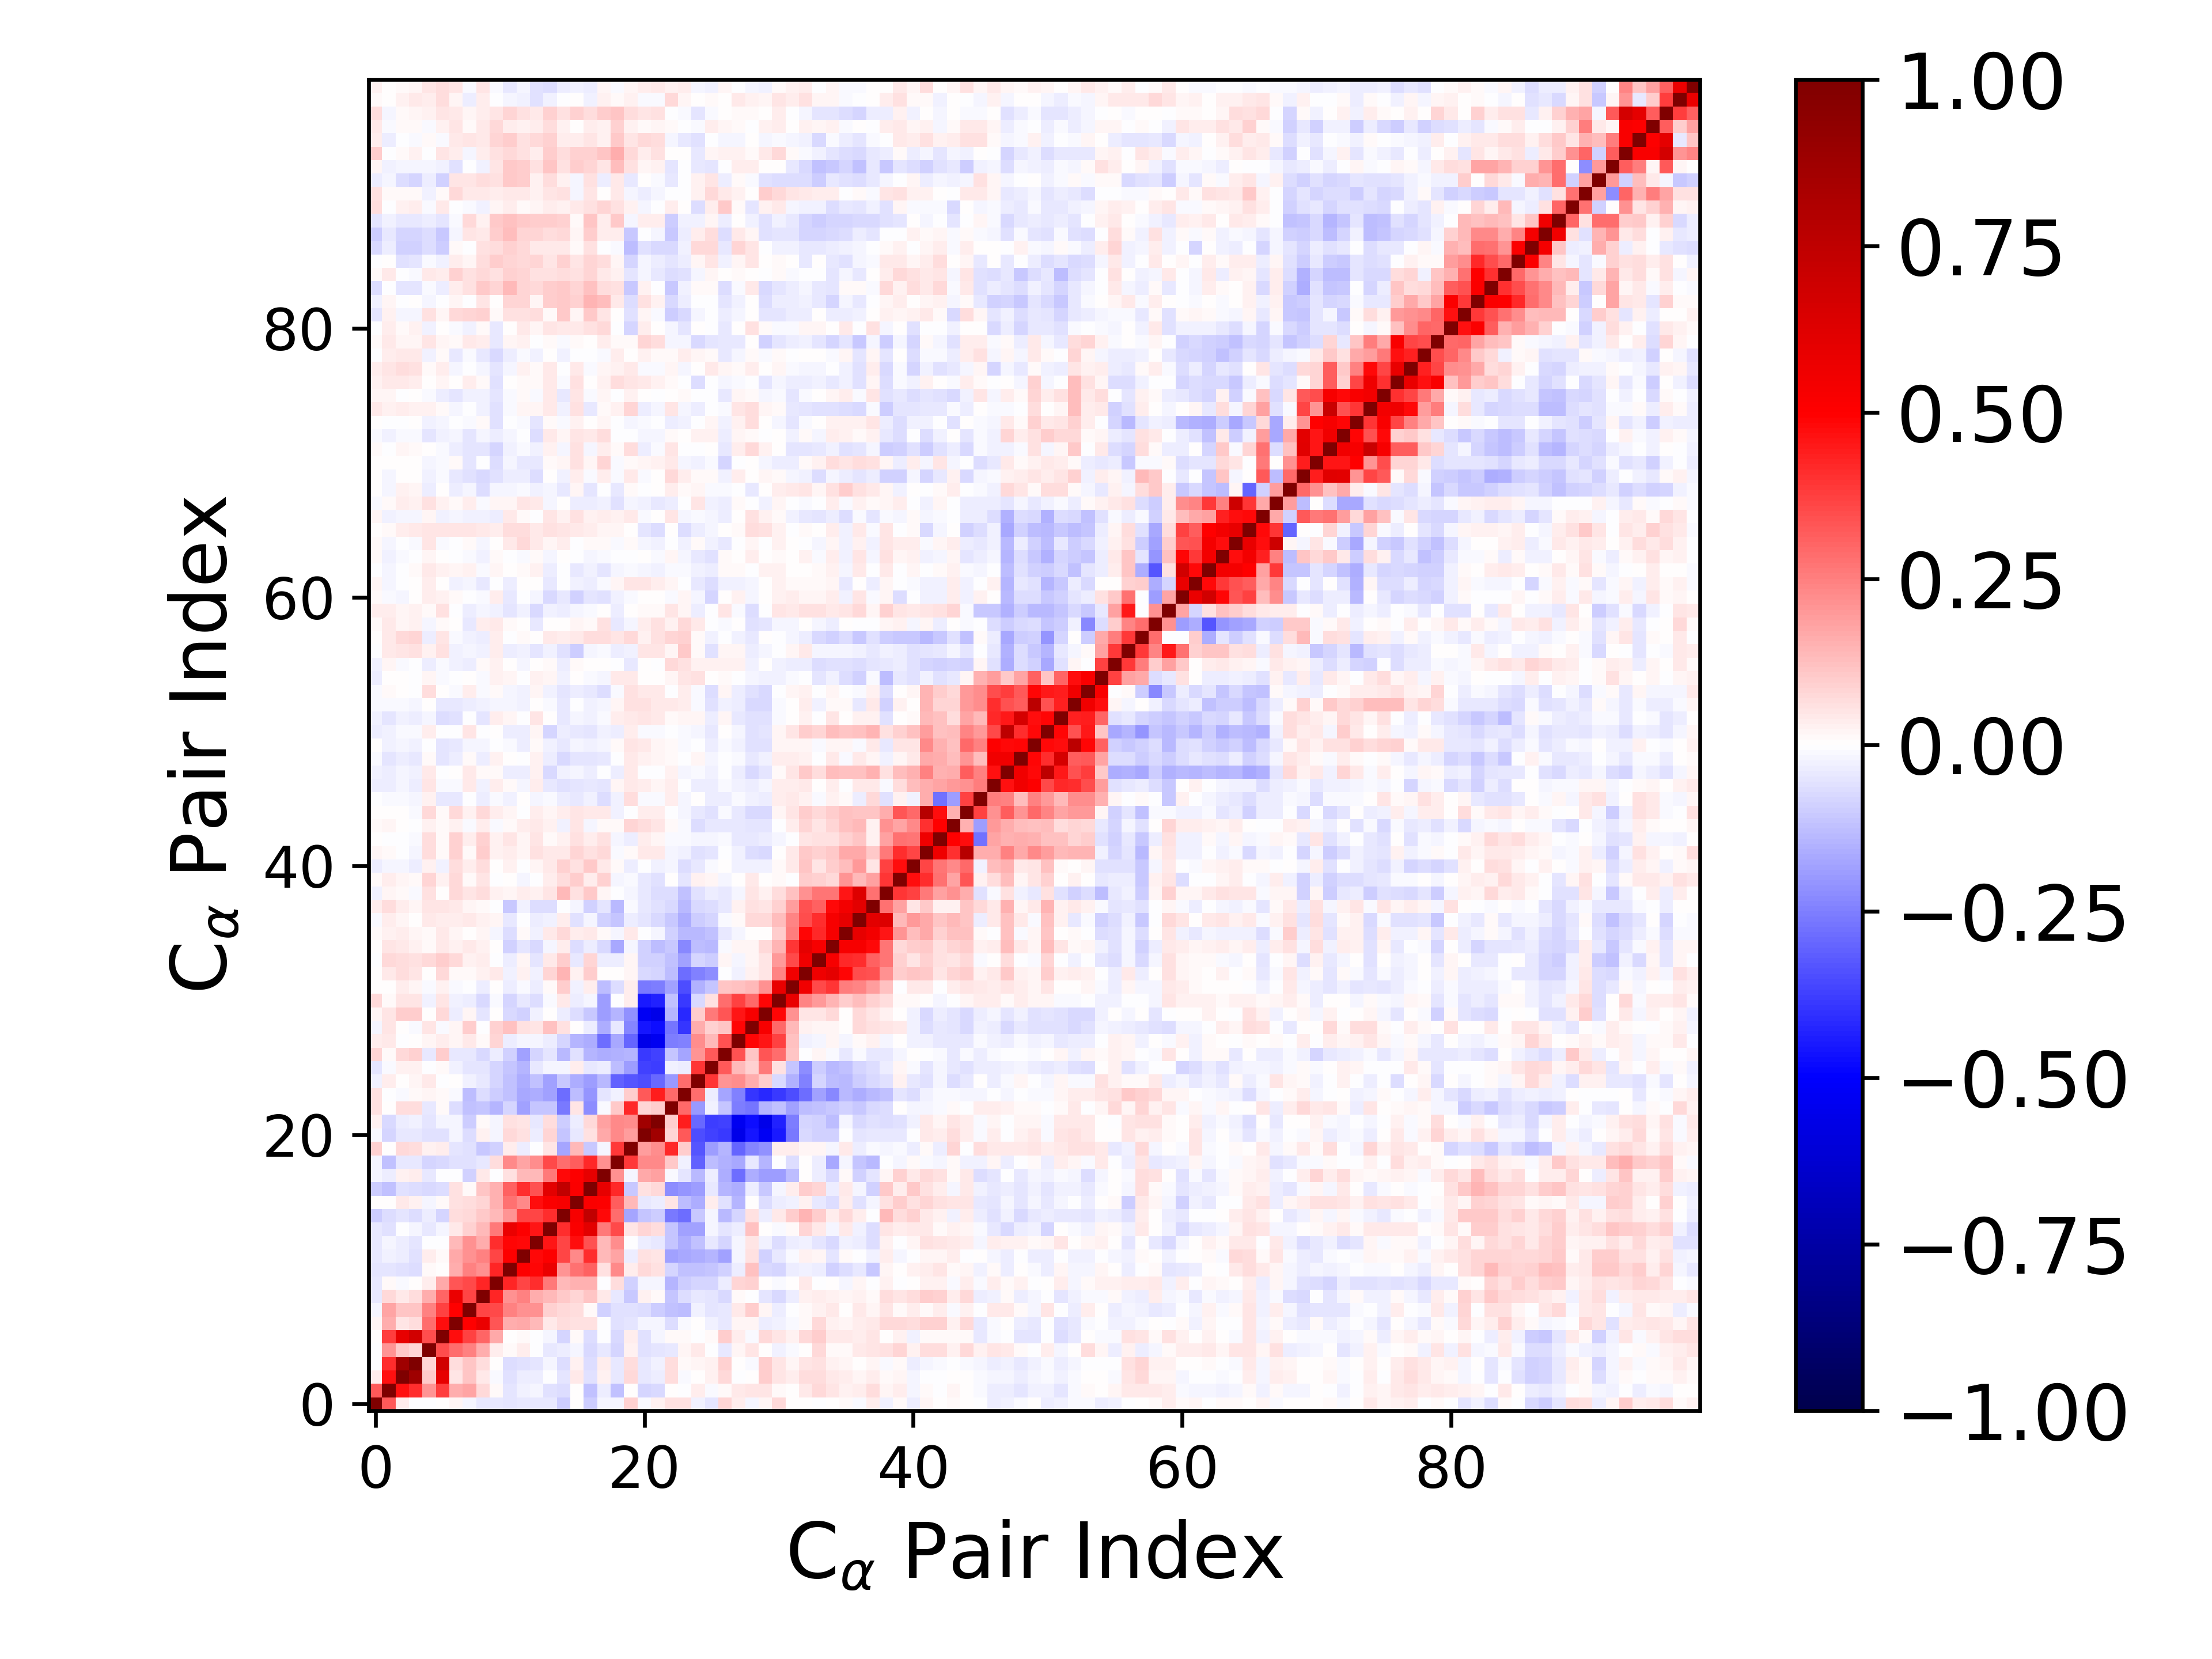

The table this chart was drawn from, first rows:
1.000000000000000000e+00, 3.269676035146887316e-01, 3.491854150443086946e-02, -6.866400583921228144e-03, -6.080552574973543088e-04, 6.787832541592454631e-03, 1.577203095199671001e-02, -2.307044281085291609e-02, -4.324301484327022771e-02, -4.264072499924875109e-02, -5.450158273120249419e-02, -3.994643068895357280e-02, -4.475140561308264125e-02, -4.174116662871139166e-02, -1.013307311370407610e-01, 3.320443705833659928e-03, -9.389543107110642772e-02, -1.653013062020968274e-02, -1.794913201432177599e-02, 8.765397440791991568e-02, -1.150597679822549027e-02, 2.613570810926647836e-02, 6.163750330365418834e-02, 5.630468127642010434e-02
3.269676035146887316e-01, 1.000000000000000000e+00, 4.629165428342582045e-01, 4.089500826066410633e-01, 2.040966231389620689e-01, 3.778247588747346564e-01, 1.638185934334295824e-01, 1.727926203187915566e-01, 7.522524794118183589e-02, 1.215508607773908324e-02, -5.220171523184125029e-02, -2.727000952756831673e-02, -1.628868128797594100e-02, -6.109305052812644826e-02, -6.495560651595409796e-02, 1.503986622482442019e-03, -1.234960916408556902e-01, -3.695776494476880891e-02, -1.226933388334101038e-01, 6.488078057374628907e-03, -8.221474905356333795e-02, -7.189886247717519607e-02, 4.084870791084702839e-04, -7.163627223237933883e-03
3.491854150443086946e-02, 4.629165428342582045e-01, 1.000000000000000000e+00, 8.723678224176375506e-01, 1.017919289676106620e-01, 5.880158244880705487e-01, 4.795265273413362728e-02, 1.116586882070152997e-01, 4.607518147806068110e-02, -1.195806665744733599e-02, -5.564695798994700321e-02, -3.305713610194094959e-02, -3.193220875145634519e-02, -1.361208968599863546e-03, -5.033749751438036657e-02, 4.256072554378589889e-02, -5.809974323369877097e-02, 2.850398315876300284e-02, -4.099229354127387898e-02, 7.775248245055742247e-02, -4.589615650420039716e-02, -3.638252476543669262e-02, 6.825778519836184222e-02, -1.421194664999780519e-02
-6.866400583921228144e-03, 4.089500826066410633e-01, 8.723678224176375506e-01, 1.000000000000000000e+00, 8.256713004196676586e-02, 6.722792688613574708e-01, 6.615705546141305293e-02, 1.148528947577710513e-01, 6.986811721372059025e-02, 1.156971705563956563e-03, -6.263905323313358198e-02, -5.677965420416086068e-02, -5.209041239400494933e-02, -1.931741470402128028e-02, -6.616016843343720810e-02, 3.091075562050584966e-02, -6.997976622626660148e-02, 3.428854295272907443e-02, -4.091650965307139926e-02, 6.753462820857669691e-02, -4.494570886968126538e-02, -2.577464344593097603e-02, 6.414368682531224053e-02, 1.273142179143887595e-02
-6.080552574973543088e-04, 2.040966231389620689e-01, 1.017919289676106620e-01, 8.256713004196676586e-02, 1.000000000000000000e+00, 3.494621902986542739e-01, 2.869069711339182760e-01, 2.493054266548130338e-01, 1.622265463563996035e-01, 3.801247199484705103e-02, 9.264595580224261467e-03, 3.896817405571346288e-02, -3.509261415770500124e-03, -3.929619410747313413e-02, -3.411734342929394204e-02, -2.095513010991647412e-02, -7.213427171908155799e-02, -4.657608529323306601e-02, -8.181298625900636223e-02, 3.021099573228076124e-02, -6.104002608265328422e-02, -4.817050337732856069e-02, -4.421199876309900301e-02, 2.243634119745151895e-02
6.787832541592454631e-03, 3.778247588747346564e-01, 5.880158244880705487e-01, 6.722792688613574708e-01, 3.494621902986542739e-01, 1.000000000000000000e+00, 4.733480400331567250e-01, 3.682158358899809136e-01, 2.981502283202371872e-01, 1.692504601137866105e-01, 2.668156086091657327e-03, 9.908928619561897452e-03, -6.960538011626272482e-03, -1.938771263509842316e-02, -8.023414212175314364e-02, 1.538342869912294464e-02, -6.859186307097206448e-02, -3.370354492726559958e-03, -7.622148242729616385e-02, 3.703402802722320641e-02, -5.815756030308896762e-02, -2.051709751948264590e-02, 1.474201323766059432e-02, 1.315333475958968545e-02
1.577203095199671001e-02, 1.638185934334295824e-01, 4.795265273413362728e-02, 6.615705546141305293e-02, 2.869069711339182760e-01, 4.733480400331567250e-01, 1.000000000000000000e+00, 4.955425527642460248e-01, 5.708999008605638581e-01, 3.347095232430169487e-01, 1.623911945109017541e-01, 1.641971973008699570e-01, 1.343384702490100779e-01, 4.658456603182035277e-02, 6.459927576926689785e-02, 5.965136960471093680e-02, 5.588037099839544136e-02, -1.710519700799326311e-03, -5.472837303490193928e-02, -5.127287960303197195e-02, -2.201110174117995588e-02, -1.801015652295501548e-02, -6.597987143003644639e-02, -1.530412258072586136e-02
-2.307044281085291609e-02, 1.727926203187915566e-01, 1.116586882070152997e-01, 1.148528947577710513e-01, 2.493054266548130338e-01, 3.682158358899809136e-01, 4.955425527642460248e-01, 1.000000000000000000e+00, 3.665625195418013016e-01, 3.554355148732897818e-01, 2.452970669403669313e-01, 2.144539989393705604e-01, 2.186536383751164492e-01, 8.772821256593095474e-02, 7.652326197628514515e-02, 6.965950828794435779e-02, 1.107234016185014089e-02, -8.970875158791448423e-02, -5.598652632160489029e-02, -6.040709164607302450e-02, -6.866974607821219045e-02, -9.378792622306567073e-02, -1.181372507687113438e-01, -1.291770577774988271e-01
-4.324301484327022771e-02, 7.522524794118183589e-02, 4.607518147806068110e-02, 6.986811721372059025e-02, 1.622265463563996035e-01, 2.981502283202371872e-01, 5.708999008605638581e-01, 3.665625195418013016e-01, 1.000000000000000000e+00, 4.289112273916264595e-01, 2.181592288996169748e-01, 2.458150765935666060e-01, 1.606782340195651304e-01, 1.333577232629564735e-01, 1.064892589632287223e-01, 7.883082827561919970e-02, 1.134615837102781466e-01, 3.932764159867625092e-02, -4.014683632156061666e-02, -1.083882586011615107e-01, 2.802793689565532056e-02, 1.489560560000962458e-02, -1.146221134738206054e-01, -6.432086960710883816e-02
-4.264072499924875109e-02, 1.215508607773908324e-02, -1.195806665744733599e-02, 1.156971705563956563e-03, 3.801247199484705103e-02, 1.692504601137866105e-01, 3.347095232430169487e-01, 3.554355148732897818e-01, 4.289112273916264595e-01, 1.000000000000000000e+00, 4.263917811638069377e-01, 3.637357293496455424e-01, 4.118897622280413562e-01, 2.644882842477775386e-01, 1.379583529140792353e-01, 1.546262755975037484e-01, 1.500030616391659632e-01, -8.282155865967620340e-04, 6.529696123665455765e-02, -9.201252461271662575e-02, -2.115153831571234960e-02, -1.759521153473317043e-02, -1.449957696914007110e-01, -9.456253052551023830e-02
-5.450158273120249419e-02, -5.220171523184125029e-02, -5.564695798994700321e-02, -6.263905323313358198e-02, 9.264595580224261467e-03, 2.668156086091657327e-03, 1.623911945109017541e-01, 2.452970669403669313e-01, 2.181592288996169748e-01, 4.263917811638069377e-01, 1.000000000000000000e+00, 5.022175819033087851e-01, 4.904415756907088975e-01, 5.771417274678900533e-01, 2.049670811763744938e-01, 2.734635752960538624e-01, 3.079829346565051695e-01, 5.710326695421005100e-02, 2.337645813635452485e-01, 3.594775620823641854e-02, 7.405959086270647029e-02, 5.616378461614483092e-02, -8.389950342202283362e-02, -1.247150402065322766e-01
-3.994643068895357280e-02, -2.727000952756831673e-02, -3.305713610194094959e-02, -5.677965420416086068e-02, 3.896817405571346288e-02, 9.908928619561897452e-03, 1.641971973008699570e-01, 2.144539989393705604e-01, 2.458150765935666060e-01, 3.637357293496455424e-01, 5.022175819033087851e-01, 1.000000000000000000e+00, 4.812197101849846059e-01, 5.012560267813331860e-01, 3.619712080623810335e-01, 2.292397771203841528e-01, 4.067147292146516824e-01, 1.346465184590369402e-01, 1.793720311913618581e-01, -3.480449242671943694e-02, 5.882941130463065216e-02, 5.428015454044177179e-02, -1.821574073662077797e-01, -1.677723946375083430e-01
-4.475140561308264125e-02, -1.628868128797594100e-02, -3.193220875145634519e-02, -5.209041239400494933e-02, -3.509261415770500124e-03, -6.960538011626272482e-03, 1.343384702490100779e-01, 2.186536383751164492e-01, 1.606782340195651304e-01, 4.118897622280413562e-01, 4.904415756907088975e-01, 4.812197101849846059e-01, 1.000000000000000000e+00, 4.576526169465237603e-01, 3.649480745473697718e-01, 4.742744802945362825e-01, 3.435531629311677770e-01, 1.375238014449441382e-01, 2.205418627913909302e-01, -4.278010435970696669e-03, -3.577533078003358041e-02, -4.122108903701571236e-02, -1.163728515467612606e-01, -1.612697540318876188e-01
-4.174116662871139166e-02, -6.109305052812644826e-02, -1.361208968599863546e-03, -1.931741470402128028e-02, -3.929619410747313413e-02, -1.938771263509842316e-02, 4.658456603182035277e-02, 8.772821256593095474e-02, 1.333577232629564735e-01, 2.644882842477775386e-01, 5.771417274678900533e-01, 5.012560267813331860e-01, 4.576526169465237603e-01, 1.000000000000000000e+00, 4.119296105484316906e-01, 5.130648644191991847e-01, 6.045127550921635118e-01, 2.625984729616744895e-01, 3.552618689310605982e-01, 4.883080051984771408e-02, 7.893703059154424939e-02, 6.651825451451355564e-02, -1.159220935773701000e-01, -1.808153455163400147e-01
-1.013307311370407610e-01, -6.495560651595409796e-02, -5.033749751438036657e-02, -6.616016843343720810e-02, -3.411734342929394204e-02, -8.023414212175314364e-02, 6.459927576926689785e-02, 7.652326197628514515e-02, 1.064892589632287223e-01, 1.379583529140792353e-01, 2.049670811763744938e-01, 3.619712080623810335e-01, 3.649480745473697718e-01, 4.119296105484316906e-01, 1.000000000000000000e+00, 5.281945815049383652e-01, 7.389579319175201277e-01, 4.795441893189477667e-01, 2.830730444130949430e-01, -1.772221571044861332e-01, -1.170610919207008827e-01, -9.613942968525401866e-02, -2.586390121156692534e-01, -2.857394222062845102e-01
3.320443705833659928e-03, 1.503986622482442019e-03, 4.256072554378589889e-02, 3.091075562050584966e-02, -2.095513010991647412e-02, 1.538342869912294464e-02, 5.965136960471093680e-02, 6.965950828794435779e-02, 7.883082827561919970e-02, 1.546262755975037484e-01, 2.734635752960538624e-01, 2.292397771203841528e-01, 4.742744802945362825e-01, 5.130648644191991847e-01, 5.281945815049383652e-01, 1.000000000000000000e+00, 5.088653122114060734e-01, 5.063585784102694332e-01, 3.138839367016917348e-01, 1.330834111824561461e-01, -4.675537710531794955e-02, -3.397080497686918305e-02, 5.011200237109812022e-02, -1.265473007041478803e-01
-9.389543107110642772e-02, -1.234960916408556902e-01, -5.809974323369877097e-02, -6.997976622626660148e-02, -7.213427171908155799e-02, -6.859186307097206448e-02, 5.588037099839544136e-02, 1.107234016185014089e-02, 1.134615837102781466e-01, 1.500030616391659632e-01, 3.079829346565051695e-01, 4.067147292146516824e-01, 3.435531629311677770e-01, 6.045127550921635118e-01, 7.389579319175201277e-01, 5.088653122114060734e-01, 1.000000000000000000e+00, 5.925850007407810205e-01, 4.197939130004212926e-01, -1.055458452153025667e-01, 5.726799017596401198e-02, 7.505110441218326711e-02, -2.205827520954874998e-01, -2.051729462758037636e-01
-1.653013062020968274e-02, -3.695776494476880891e-02, 2.850398315876300284e-02, 3.428854295272907443e-02, -4.657608529323306601e-02, -3.370354492726559958e-03, -1.710519700799326311e-03, -8.970875158791448423e-02, 3.932764159867625092e-02, -8.282155865967620340e-04, 5.710326695421005100e-02, 1.346465184590369402e-01, 1.375238014449441382e-01, 2.625984729616744895e-01, 4.795441893189477667e-01, 5.063585784102694332e-01, 5.925850007407810205e-01, 1.000000000000000000e+00, 2.171278798261797871e-01, -2.078885724435267091e-02, 1.665985224686820643e-01, 1.820053623804020193e-01, -8.755696811928776260e-03, -4.752120728229554392e-02
-1.794913201432177599e-02, -1.226933388334101038e-01, -4.099229354127387898e-02, -4.091650965307139926e-02, -8.181298625900636223e-02, -7.622148242729616385e-02, -5.472837303490193928e-02, -5.598652632160489029e-02, -4.014683632156061666e-02, 6.529696123665455765e-02, 2.337645813635452485e-01, 1.793720311913618581e-01, 2.205418627913909302e-01, 3.552618689310605982e-01, 2.830730444130949430e-01, 3.138839367016917348e-01, 4.197939130004212926e-01, 2.171278798261797871e-01, 1.000000000000000000e+00, 3.833648779388364458e-01, 2.294676903099920340e-01, 2.340546126929254900e-01, 1.054680331166111540e-01, -2.360615767432855741e-02
8.765397440791991568e-02, 6.488078057374628907e-03, 7.775248245055742247e-02, 6.753462820857669691e-02, 3.021099573228076124e-02, 3.703402802722320641e-02, -5.127287960303197195e-02, -6.040709164607302450e-02, -1.083882586011615107e-01, -9.201252461271662575e-02, 3.594775620823641854e-02, -3.480449242671943694e-02, -4.278010435970696669e-03, 4.883080051984771408e-02, -1.772221571044861332e-01, 1.330834111824561461e-01, -1.055458452153025667e-01, -2.078885724435267091e-02, 3.833648779388364458e-01, 1.000000000000000000e+00, 1.951706520364301367e-01, 2.260293315966183103e-01, 4.164679999705427904e-01, 9.995754353378652479e-02
-1.150597679822549027e-02, -8.221474905356333795e-02, -4.589615650420039716e-02, -4.494570886968126538e-02, -6.104002608265328422e-02, -5.815756030308896762e-02, -2.201110174117995588e-02, -6.866974607821219045e-02, 2.802793689565532056e-02, -2.115153831571234960e-02, 7.405959086270647029e-02, 5.882941130463065216e-02, -3.577533078003358041e-02, 7.893703059154424939e-02, -1.170610919207008827e-01, -4.675537710531794955e-02, 5.726799017596401198e-02, 1.665985224686820643e-01, 2.294676903099920340e-01, 1.951706520364301367e-01, 1.000000000000000000e+00, 8.608541659367375809e-01, 8.579800089755829084e-02, 3.255640434462338528e-01
2.613570810926647836e-02, -7.189886247717519607e-02, -3.638252476543669262e-02, -2.577464344593097603e-02, -4.817050337732856069e-02, -2.051709751948264590e-02, -1.801015652295501548e-02, -9.378792622306567073e-02, 1.489560560000962458e-02, -1.759521153473317043e-02, 5.616378461614483092e-02, 5.428015454044177179e-02, -4.122108903701571236e-02, 6.651825451451355564e-02, -9.613942968525401866e-02, -3.397080497686918305e-02, 7.505110441218326711e-02, 1.820053623804020193e-01, 2.340546126929254900e-01, 2.260293315966183103e-01, 8.608541659367375809e-01, 1.000000000000000000e+00, 9.439676671544282305e-02, 4.434667081409232048e-01
6.163750330365418834e-02, 4.084870791084702839e-04, 6.825778519836184222e-02, 6.414368682531224053e-02, -4.421199876309900301e-02, 1.474201323766059432e-02, -6.597987143003644639e-02, -1.181372507687113438e-01, -1.146221134738206054e-01, -1.449957696914007110e-01, -8.389950342202283362e-02, -1.821574073662077797e-01, -1.163728515467612606e-01, -1.159220935773701000e-01, -2.586390121156692534e-01, 5.011200237109812022e-02, -2.205827520954874998e-01, -8.755696811928776260e-03, 1.054680331166111540e-01, 4.164679999705427904e-01, 8.579800089755829084e-02, 9.439676671544282305e-02, 1.000000000000000000e+00, 2.898066137109002183e-01
5.630468127642010434e-02, -7.163627223237933883e-03, -1.421194664999780519e-02, 1.273142179143887595e-02, 2.243634119745151895e-02, 1.315333475958968545e-02, -1.530412258072586136e-02, -1.291770577774988271e-01, -6.432086960710883816e-02, -9.456253052551023830e-02, -1.247150402065322766e-01, -1.677723946375083430e-01, -1.612697540318876188e-01, -1.808153455163400147e-01, -2.857394222062845102e-01, -1.265473007041478803e-01, -2.051729462758037636e-01, -4.752120728229554392e-02, -2.360615767432855741e-02, 9.995754353378652479e-02, 3.255640434462338528e-01, 4.434667081409232048e-01, 2.898066137109002183e-01, 1.000000000000000000e+00
-2.669321871616233202e-02, 3.764611933266562294e-02, 5.697991899685835721e-03, 1.564912084980910056e-02, 4.427308359705087876e-02, -1.958838975532428348e-03, 5.558897724852462051e-03, -2.917184240617806332e-02, -4.600509141422454151e-02, -8.513009925504108621e-02, -1.184327977125453901e-01, -1.613155077439270002e-01, -1.229771648614914198e-01, -1.854835494535230500e-01, -1.048428806964773197e-01, -1.626175392214472271e-01, -1.916066867232903981e-01, -1.357479368988357971e-01, -3.058715319664624954e-01, -3.308290025500063014e-01, -3.439075897951769378e-01, -2.961707757772036875e-01, -1.954834306306273972e-01, 2.814044297768497072e-01
-5.225500214946848104e-02, -9.152680129696735833e-03, 2.792067457563603833e-02, 2.819236713175661893e-02, -2.987431848047139484e-03, 8.318088828734995083e-03, -2.807865516027371541e-02, -5.262703587401643124e-02, -4.742496721782062802e-02, -8.090398863273801089e-02, -1.117126490105016384e-01, -1.460699547520941943e-01, -4.555755066065474146e-02, -2.223876249431713803e-02, -1.931152325396436054e-02, 3.135841228758649152e-02, -3.936605718796120507e-02, -3.598654651444702784e-02, -1.294541542955740254e-01, -1.887576229043057274e-01, -3.682975683926587029e-01, -3.802287295714382731e-01, -2.730422308957521083e-02, -3.277590227968278647e-02
8.252167630799168985e-02, 1.354706155531784986e-02, 7.739623487959725046e-02, 9.371934756754664309e-02, -4.462758981882937459e-02, 9.459928394211329639e-02, -4.482987400921761845e-02, -3.952121629375216633e-02, -7.333421397531779407e-02, -3.582300623329339601e-02, -9.079479896597716926e-02, -1.823408480419689004e-01, -8.549598536837109408e-02, -5.256128050065143886e-02, -1.352746119720246443e-01, -5.641722222499446354e-02, -1.406759261965478958e-01, -1.612494658191573060e-01, -1.485654610125106412e-01, -1.426394844021740549e-01, -3.833509833258533228e-01, -3.744161824966031893e-01, -1.130100783528599911e-01, -1.737524289501584107e-01
3.470886662908233972e-02, 4.559782050423215327e-02, -6.944877495075523453e-03, 8.483196327457105841e-04, 1.934048026144311039e-02, 3.634362733812381702e-02, 1.788415304838953529e-02, 4.352894951761646092e-02, 1.311353214264630862e-02, 8.010895002635778916e-02, -3.760896390091254815e-02, -2.196245351393328119e-02, -1.781603073245038513e-02, -3.811264670734064441e-02, -8.303631835806127293e-02, -1.410449280121274518e-01, -1.628330108381148555e-01, -2.822098069973846268e-01, -1.644507141657358118e-01, -3.029290379089628615e-01, -5.622206763889673331e-01, -5.345403299904428751e-01, -2.548020391827560127e-01, -2.494168938679437453e-01
-2.178652472253709074e-02, 5.263013219631652861e-02, 3.821844363215373599e-03, -8.056147712256574514e-03, 5.150286639354948598e-02, -1.165487680807677021e-02, 1.598608009252001916e-02, 9.739576697249227588e-02, -6.230923368324713801e-03, 9.230325225700800051e-02, 1.206182977100182241e-01, 5.886613391946859258e-02, 5.268650521181012653e-02, 1.204839931678662601e-01, 6.086867038041272188e-02, 5.395056282918418364e-03, -3.878281117237467046e-02, -1.628641220855742422e-01, -3.907606524353993832e-02, -2.365912037719818950e-01, -4.560914513910288015e-01, -4.718445735749754455e-01, -2.665272278134113160e-01, -3.925134034474349054e-01
2.278894826253814385e-02, 4.951148713769054632e-02, 1.004244869631476522e-01, 9.409863394793918645e-02, 3.281586387429694628e-03, 7.166666693294906909e-02, -3.437737186450644938e-02, 2.280129377085651082e-02, -5.137928553518161107e-02, 3.233155429398273158e-03, -7.107851787874037985e-02, -9.089640084588779256e-02, -2.398000759019033520e-02, 5.970576987171597729e-04, -3.792570019374365275e-02, -6.332847959914122971e-02, -1.091734299089128779e-01, -1.952337140031683571e-01, -1.456069524148603245e-01, -2.142170372328705552e-01, -5.296207255993181651e-01, -5.612538638025521553e-01, -1.444197900155272107e-01, -4.189373693382425490e-01
7.228817999877758249e-02, 1.341070002837900857e-02, 4.888374625852801719e-02, 5.451978147261686558e-02, -2.883642309917743701e-02, 5.348138184535276146e-02, -3.024445520622452005e-02, -3.485810567288875894e-02, -7.172516994443446647e-02, -8.438301788581077656e-03, -7.812598480487986663e-02, -4.492177536405392996e-02, -6.647902507889101587e-02, -8.113455251511319036e-03, 3.949980576005755056e-02, -3.815153501168598582e-02, -1.929439539849192586e-02, -1.878464577162053672e-01, -3.291687612685653685e-03, 3.602699968751858772e-02, -4.510416153171217801e-01, -4.302270924063018587e-01, -1.241069377143643043e-01, -3.835373484009753087e-01
7.160447495641213307e-03, 6.929029893831720188e-03, 3.273831060010091304e-02, 2.154620612561882614e-02, -1.205584720858817252e-02, 2.963906180785809072e-02, -1.110115343208979699e-02, -7.208016025009567583e-03, -3.794654329450627278e-02, 4.126974353449676045e-03, -3.170501961389579626e-02, -1.147819333100230481e-02, -3.444208605299348830e-02, 1.413200159676644002e-02, 1.005654339819056775e-01, -2.918026400392758832e-02, 3.580296647068512833e-02, -1.273734803343638533e-01, -6.876014519923666357e-02, 3.247703883011713449e-02, -2.592512123594979956e-01, -2.574760820154967100e-01, -1.816162552064816416e-01, -3.513771124230467557e-01
2.537918894618280616e-03, 4.304528288525271557e-02, 6.264034749808233826e-02, 4.968118020331924178e-02, 3.058709198971142681e-03, 7.324541219809989345e-02, 1.264037501843865742e-02, 8.549565697029503850e-03, 2.887422768457194658e-02, 4.234019537007425310e-02, -2.612437913884806465e-02, 2.738637088080526569e-02, -3.062023034446513872e-02, 8.424933741361903539e-02, 1.456789157004225177e-01, 2.961344117575119561e-02, 1.000944653447873034e-01, 2.131160439478234321e-05, 4.354016178905740532e-03, 1.946343936267795963e-02, -7.052892374479978466e-02, -8.412453834072618208e-02, -1.300441346308846835e-01, -2.840965246702210067e-01
-5.135628430760527663e-03, 7.630338635554742566e-02, 6.758712515258255560e-02, 5.865555584654602583e-02, 7.267573542778242579e-02, 9.642090069530039054e-02, 7.518312906341681479e-02, 2.759139431745257637e-02, 3.410422252465317161e-02, -3.848907687836345976e-03, -3.273546136021206199e-02, 1.922263245303423157e-02, -4.974045943599512964e-02, 4.636742588829503853e-02, 1.007850461777037437e-01, -4.429256040933574057e-02, 8.279126374874155869e-02, -3.464225768586952359e-02, -3.584021359585042033e-02, 1.647857404623734312e-02, -8.872971152906063141e-02, -8.885793749788906126e-02, -1.228253260474706510e-01, -1.827803036963543126e-01
1.104618373676458402e-03, 5.380950725833260478e-02, 4.017245723963175363e-02, 2.819448243471724125e-02, 1.152747961000312633e-02, 4.015950593820665632e-02, 2.462809617833807904e-02, 3.915535829014382685e-02, 2.946485507506334603e-02, 2.699837542585375137e-03, -8.964846981402467552e-02, -4.804032142156135915e-02, -7.548049657216554520e-02, -2.290299436546281223e-02, 3.685724776011335690e-02, -6.424635933120270703e-02, -3.400825502225970215e-02, -7.572135018166112341e-02, -1.665327286952734132e-01, -1.893767086780786049e-02, -9.184423349339379539e-02, -1.286151833097178843e-01, -1.030788631110170217e-01, -2.266907638396955527e-01
1.212146676060227128e-02, 3.016029399881911197e-02, 3.662000708889050216e-02, 2.327014854385139539e-02, 1.472819630185837753e-02, 4.485538424348451542e-02, 1.660478174225476708e-02, 7.438622033121095045e-03, 1.907517076375078724e-02, -1.919491764991090171e-02, -6.613961417269510756e-02, 1.126108372553053134e-02, -2.874341010747869657e-02, 4.008753141350675231e-02, 7.107586494999360016e-02, 3.831198032107083207e-02, 4.089711657594169436e-02, 9.378931862282304660e-03, -1.937290676984717089e-02, 4.120780567878779693e-02, -4.008050232127895879e-03, -1.646779961461277558e-02, -8.604287250782699514e-02, -1.347732078907501185e-01
-8.217772095281974942e-03, 3.242580149924510768e-02, 2.069028196293857050e-02, 4.916627780156302210e-03, 4.258357829352701907e-02, 3.287475677488345405e-02, 3.642687705039904938e-02, 4.379365097807669943e-02, 2.570746506892412908e-02, 1.798442289315168446e-02, -4.439097310804715479e-02, -5.745512890081438603e-03, -3.496694582028708059e-02, -2.402312708743560912e-02, 3.139766668662952870e-02, -5.924856550994760801e-02, -1.758285268457448688e-02, -8.630386445586694932e-02, -1.096638751580643334e-01, -3.160033843067576453e-02, -5.119784554511688096e-02, -7.404549737188161063e-02, -1.077568217135917578e-01, -1.601910039889858084e-01
3.830844168464835747e-02, 6.969849131403453579e-02, 3.423524831042686761e-02, 1.962577651225777542e-02, 5.325284963869744703e-02, 5.321498393715972525e-02, 4.061278692323534029e-02, 2.285988834994908542e-02, 1.232500858156657282e-02, -4.838077124959691555e-03, -1.050714486267069481e-01, -2.522648490738339452e-02, -6.846085522981378013e-02, -6.873229570568971381e-02, -6.760109973766522534e-03, -1.717217608288804445e-02, -9.119774354929653659e-02, -4.830485898815405077e-02, -1.351372524345621773e-01, -1.548452953286888305e-02, -4.031767350664935273e-02, -5.609829246863567292e-02, -7.033301053274899906e-02, -1.348784988525353057e-01
-2.484741139982905161e-02, 1.766681792181640925e-02, 8.070230463305277241e-03, -1.491731611246340482e-02, 5.494179725205575876e-02, 4.022351275976984719e-03, 7.158880646628715261e-02, 4.745560047577525309e-02, 6.335930001000325551e-02, 2.386360583898453763e-02, 2.272663937211908888e-02, 3.796724995069718916e-02, 2.887453399576006205e-02, 4.952471309220968232e-02, 1.364556016161146967e-01, 5.820670644422023393e-02, 1.022616279312872078e-01, 2.256873319715557713e-02, -2.716400807117534590e-03, -1.983413733160206346e-02, -4.447955783790016188e-02, -6.260557287596453524e-02, -6.262110745202495443e-02, -1.183299547607049723e-01
1.318032444097102553e-02, 3.369835114645696600e-02, 1.693853440508343369e-02, 1.363100664423678998e-02, 8.561449102942593481e-02, 2.462559166725931253e-02, 7.252659115337938001e-02, 1.127169535185502253e-02, 5.220590803925025114e-02, -3.659655860729342340e-03, 2.027954808089614847e-05, -1.937222781655175211e-02, -3.221711129005836761e-03, 3.268368961275097684e-02, 6.503636075835932118e-02, 9.825079360495016234e-02, 3.859127341259022820e-02, 8.856640198844022149e-02, -1.777564893798046219e-02, -1.289783035929635037e-02, -4.595381396874529539e-02, -5.914532015318249569e-02, 6.208428546273047190e-04, -5.106649914543672647e-02
-3.252037569333991740e-02, -2.028222146645990848e-02, -2.219663350111007391e-02, -3.221450370480139630e-02, 2.535815233878137634e-02, -2.868410537430277074e-02, 6.743836210401689402e-02, 3.708030523244346122e-02, 6.631620509797137020e-02, 6.372730185304533931e-03, 2.509195388219605249e-02, -6.858809805455380344e-04, 2.127195877009516178e-02, 3.955687082849278918e-02, 9.035567099281734127e-02, 5.864807523602776768e-02, 1.016862117600894899e-01, 4.501463351304516719e-02, 1.232052483357825787e-02, -3.677849245101690728e-02, -2.393887933524914413e-03, -2.943089780255881208e-02, -2.281231795773958418e-02, -6.332659336975988984e-02
1.904481333380215330e-02, 1.048239364345273511e-02, -4.264622139120376708e-03, -1.659008524591088635e-02, 6.580634056746513527e-02, 1.375631299415423260e-02, 9.303136485214771878e-02, 1.525849641379743195e-02, 9.688422724112291662e-02, 2.872545176631680422e-02, 3.571740179613624999e-02, 1.653575927677485360e-02, 5.579658794206340117e-02, 4.179459911393782617e-02, 4.090338963532404865e-02, 8.097894314602598065e-02, 5.750291476279215108e-02, 7.084342701746135229e-02, -1.387540392363192238e-02, 1.251826837963852107e-02, 4.607273950852582012e-02, 4.465240665723218400e-02, -1.684209620348253028e-02, -2.660356621210051634e-02
3.145597943578186916e-03, -5.453896271613545635e-03, -6.039939872233155739e-03, -1.534342982923359716e-02, 6.770090571787432121e-02, 1.540606726497996230e-02, 8.891125052892960567e-02, 3.342019871075878334e-02, 9.129220439531256226e-02, 2.688509666226936157e-02, 5.349536994155634773e-02, 1.806750715742107966e-02, 5.011081150765581138e-02, 1.500220592472815972e-02, 2.830831005673866557e-02, 6.147626761450727950e-02, 3.241470964555309003e-02, 5.855210123544868361e-02, -1.702733500493000193e-02, -3.867590196265915242e-02, 3.455273656103387270e-02, 1.616081926769297530e-02, -8.489481384139626469e-03, -8.635915808699178020e-03
7.820126817186821844e-03, 1.704027570054644086e-02, 5.166741824015466840e-03, -6.375874151456931106e-04, 2.970866793425672517e-02, 1.238376256049457218e-02, 2.997631269453856356e-02, -8.803652052193215380e-03, 3.409425496841383962e-02, -1.458862107242540201e-02, 1.493551647978001544e-02, 3.491685741545060701e-02, 4.423679491557969135e-02, 3.007762293253221295e-02, -3.017289661214549168e-02, 5.039926680494662831e-02, -1.916799910863115075e-02, 1.544496027667838743e-02, 1.557302157762852080e-02, 8.066520723108158708e-02, 7.020482609709316479e-02, 5.389058380423352584e-02, 1.036010277109417239e-02, -1.013782455791612143e-02
7.758917175175844907e-03, 6.966346457178122613e-03, 8.863222194601868284e-04, -8.690247017827605613e-03, 7.435829145146728714e-02, 9.395927318086324739e-03, 7.388184171267149492e-02, 2.868768698869969547e-02, 7.690072823762338083e-02, 3.393558850838666180e-02, 1.934957508237790738e-02, -4.515737001763235961e-03, 3.323014829521313968e-02, 1.760312071728823563e-02, 3.223713947770551896e-02, 4.887275928636717476e-02, 3.984232278565818380e-02, 4.088746220781617341e-02, -2.878641617636939695e-02, -1.640108566677050863e-04, 3.780294703979442811e-02, 3.384036721701870476e-02, -3.088817029550928756e-03, -2.071536653649104498e-02
-1.601851668746513734e-03, -8.258859789848114336e-03, -9.932026949227656595e-03, -1.756155965998289561e-02, 2.897783144629278648e-02, -3.925132905031047253e-02, -3.942251295225229074e-02, -3.017952756513087378e-05, -3.722121439271836030e-02, -1.038404124666145352e-02, -2.413970894410408588e-02, 1.309109237015254135e-03, -2.326988978438785521e-02, -8.387293944467511669e-03, -3.181762026785617259e-02, -4.117837703934024152e-02, -2.702067979084407309e-02, -6.296297090084086723e-02, -3.010108142903159326e-02, 6.514565887280143741e-02, -1.036004574809924923e-02, -9.807312313908259083e-03, 3.449636681399387977e-02, -2.019508777030254790e-02
-3.407766986547740989e-02, -3.824346279662845655e-02, -2.300936534798353472e-02, -3.592107174564688338e-02, 4.797405668015793795e-02, -1.529753966279898993e-02, -9.389687592186781243e-03, 4.398140693403040230e-02, -2.519607901338701689e-02, 3.807202589859436798e-02, 1.207248601250720740e-02, -1.844673747265327540e-02, 3.231856218647008450e-02, -4.635646699089285283e-02, -5.927282189963585524e-02, -4.867845516305819437e-02, -4.140639257738017859e-02, -5.340194296284787173e-02, 1.762730819974173829e-02, 4.004366941521907142e-02, 3.523925490214966511e-02, 2.107376483510872006e-02, 3.447356879510849598e-02, -1.150514570057997602e-03
-2.839820244304094507e-02, -3.584228691095647790e-02, -1.806448122259871059e-02, -2.351821143328327104e-02, 4.543980735676458188e-02, -2.188044588412079577e-03, 7.164584894100221694e-03, 3.935481922172157088e-02, 7.998003801637761437e-03, 1.477801104394598809e-02, -3.788257633012979270e-02, -3.703470643828112030e-02, 2.626510981675200807e-02, -7.402811530068023615e-02, -2.851666422996178632e-02, -1.634198364767079636e-02, -3.540745530841536010e-02, -4.599359851188190157e-03, -3.426239557929725704e-02, 4.650473098530577554e-02, -7.326160841518809190e-05, -5.344625025011218340e-03, 2.576549990395593515e-02, -2.055374436621993858e-02
-1.441385637126698163e-02, -5.048219340394746041e-02, -3.644925991279095862e-02, -4.637022119691986549e-02, 1.356539408480957921e-02, -4.896499632675136576e-02, -3.741949489903780013e-02, 1.019313451885148041e-02, -3.298199905044865016e-02, 2.864086581307053944e-02, 3.373479936867605604e-03, -7.482643743746101792e-03, 2.775664444135964026e-02, -3.367556985880963694e-02, -7.144222198896292564e-02, -5.324091953650839787e-02, -5.180338331272243968e-02, -4.004359522886748873e-02, -3.373519510544980703e-04, 4.361613353068599652e-02, 2.913278050584086620e-02, 2.219731577934316857e-02, 8.690100526787741114e-03, -5.509224122217453237e-03
1.002708307172134891e-03, -3.023686201206381846e-02, -1.734045649077628828e-02, -2.811898644813050699e-02, -6.337630910637616008e-03, -4.925578884209401431e-02, -3.999633700349226884e-02, -1.668458596402993752e-02, -1.576412737134890579e-02, -7.100479620916421396e-03, -1.004754399345301509e-02, -3.834077486347884506e-02, 1.478071134826880982e-02, -2.963106008909794850e-02, -3.925418948296693911e-02, -1.751362349651964384e-02, -2.356432356554317292e-02, -1.823573769881208298e-02, 1.561955225275136680e-02, 4.728533418979625341e-02, 3.919601537917047351e-02, 1.988468507200854413e-02, 1.277709035991232527e-02, -1.158896136528299141e-02
-3.644004532781548733e-02, -2.701349985217700936e-02, -1.135585409506329434e-02, -1.342431641569019098e-02, 3.492939935823447667e-02, -5.157114658214825495e-03, -4.698793918654560996e-03, 5.174555021741834154e-02, -6.207040880045178698e-03, 3.888850226028221866e-03, -3.398670858756693697e-02, -3.906163421097215427e-02, 1.638734434730821504e-02, -8.094988951687294432e-02, -3.877917529411724351e-02, -4.674675868012125035e-02, -4.957017546631260069e-02, -2.897348638865838294e-02, -3.520892845319935349e-02, 3.221058499105049211e-02, -1.038011196648204459e-02, -1.341745809707787195e-02, -5.694664641106751343e-03, -1.473184623360160490e-02
-2.562860079902485114e-02, -5.143483819804104545e-02, -2.570160122509857273e-02, -3.649004434700710287e-02, -2.131325454739614600e-02, -6.645869518154964850e-02, -6.154031715077407094e-02, -3.658898148647595806e-03, -4.742453855241805794e-02, 3.428949334654850939e-02, 1.787676927418620915e-02, -4.694912235219070654e-03, 5.307732081081213693e-02, 4.685947657191634648e-03, -4.236252804799911509e-02, -1.941324329759487599e-02, -2.441140370135664456e-02, -1.023201234857315338e-02, 3.410526684050111529e-02, 4.027190046238293686e-02, 5.310213846971702234e-02, 4.286729512914842777e-02, 1.313711217483039262e-02, 1.947142565751798851e-02
-1.400753380038660158e-02, -1.474653911920121609e-02, -9.739474382873961403e-03, -1.836921407306888257e-02, 1.384105724794837487e-03, -3.994672860704294448e-02, -4.383467820063070147e-02, -3.187925143515588783e-02, -2.382572079178070165e-02, -2.205321490711489169e-02, -1.953448954474169830e-02, -2.718682467730973093e-02, 5.949727376002633683e-03, -1.193637293919073451e-02, -4.004780410035164995e-02, -7.483796887477890680e-03, -2.675893146836364617e-02, -2.015449752926957647e-02, 1.666497244717279544e-02, 5.948308936164193456e-02, 5.751007398017501243e-02, 4.647441226713685397e-02, 4.436407699817836864e-02, 3.176292549761654260e-02
-1.187623946276863442e-02, 8.135623339197607315e-03, 4.524457230930987832e-03, -2.130684105655865877e-03, 6.728414001034582759e-02, 6.566257659305270791e-03, -1.561342279362329562e-02, 3.311588719370755357e-02, -1.373508041315316813e-02, 1.242230655916610679e-02, -1.577517234166428070e-02, -2.998476406050581619e-02, 1.741494700459110881e-02, -3.039679664714576429e-02, -5.156978281849002727e-02, -3.173255311017340874e-02, -4.430374198909625000e-02, -6.559006977787433523e-02, -9.317849422149724475e-03, 5.712191928502644012e-02, 3.993727379155723872e-02, 4.549856829469881014e-02, -7.148003270064634714e-03, 3.543461949327138955e-02
-3.154841077890268436e-02, 3.911412684748955849e-03, 1.191171253171592696e-04, -4.619081020167770807e-03, 1.814999933449538624e-02, -1.250093993875754476e-02, -4.158067916288838740e-03, 5.342122298401889282e-04, -9.800769833245140394e-03, 2.646359954199610509e-02, 1.727461329328778411e-02, -1.677170548934649652e-03, 2.378027851578080193e-02, 2.254979428136135930e-02, -2.413849012065908545e-02, 1.651890109454752324e-05, -1.251375601320223879e-02, -1.948593705466176301e-02, 4.474187516556314692e-02, 4.504242527711359995e-02, 1.800052229586692224e-03, 6.769589892690544217e-03, 2.273061401576304680e-02, 4.850568608954936717e-02
-2.676525285332047310e-02, 2.245544512723137570e-02, -9.875726962429737937e-03, -4.731003778806267858e-03, -3.427619895037533476e-02, -1.427934295771890634e-02, -2.735132521741265657e-02, -3.896221973181741849e-02, 1.253975753063274814e-02, 3.041946361844716576e-02, 3.739178685303957798e-03, -2.230588790146426428e-02, 5.794961737354425296e-03, 1.025725230708119697e-02, -3.318200769673772255e-02, 1.225849035364909821e-02, 1.637044553482781568e-03, 6.541463009183758753e-03, -7.186005915466715105e-03, -3.995620514874718282e-02, 1.417769525205132136e-03, -4.682020902045739598e-03, 7.042602435330455601e-02, 6.181519700244418603e-02
-5.524229273143083097e-03, 4.350693343633683929e-02, 4.990257103045642184e-02, 5.774350460506042643e-02, 2.726690466420789508e-02, 5.949604764174401539e-02, -2.825110651402756509e-02, -1.610244700288558997e-02, -2.694501359177688474e-02, 3.665392220966415260e-02, -3.184815452374783334e-02, -3.075551584943765626e-02, -5.417521017915072346e-02, -2.914757716710542068e-02, -6.244671953694633237e-02, -9.706794141971786249e-02, -1.629552203177424968e-02, -1.455199752525710051e-02, -3.434437608586846796e-02, -2.837022858123889463e-02, 5.381124307287293157e-02, 5.251787506226856389e-02, 2.184713610498275824e-02, 1.019699242861352717e-01
1.763397231656624103e-03, 4.377029230955726408e-02, 7.485483675401866099e-02, 8.166542507552698726e-02, -3.797319070059832630e-02, 5.367451011521677529e-02, -1.274740893215158856e-02, -2.572633769542800528e-02, -3.439830956087899100e-02, 3.767117035482914211e-02, -2.288123279824613547e-03, 1.227036391136687721e-02, 9.674662522056011807e-04, 4.464360064217652579e-02, 3.405871935566855829e-02, 4.584809416463843379e-02, 6.274174661725311075e-02, 6.917298371683863745e-02, 5.208964906311744358e-02, 7.120179476867477542e-02, 2.747236021945743956e-02, 6.129182907337039909e-02, 8.535593908678067165e-02, 8.866661006277019863e-02
1.443261422182124179e-02, 4.137618332615303207e-02, 2.209512931802195407e-02, 2.375265617003022647e-02, -1.965933262941613885e-02, 1.448843737098193946e-02, 2.744419822897272571e-03, -4.681670677090301463e-02, 3.702872188798788516e-02, 4.162283216178047640e-02, 8.191395979799412363e-03, 2.850316987087111575e-03, -4.450436792031974009e-02, 6.173560029382831917e-03, 1.651759556141383853e-03, 1.892582188019361483e-02, 1.543958204287895937e-02, 6.126624373867255169e-02, -4.040928785774371146e-02, -2.223620280585108383e-02, 3.695447898236874779e-02, 6.123825356071029707e-02, 3.031262459590475938e-02, 7.736693679231598786e-02
3.423321621275745436e-02, 3.356549477054744657e-02, 2.110891088932501797e-02, 3.093969611705633602e-02, 7.917430407799951400e-03, 5.663103343363803249e-02, -1.841499494475777729e-03, -3.454216604360978160e-02, -1.604144092857126558e-02, -2.357180271923645098e-02, -5.230431458494847613e-02, -3.116643732913621997e-02, -7.675483062106155940e-02, -2.669391991112418303e-02, -3.384703533032085848e-02, -2.339753931647561500e-02, -1.407012558433128405e-02, 4.656444823539537814e-03, -3.796287845894017604e-02, 1.599398233595362376e-03, 7.994062224851787926e-03, 1.171589303378410205e-02, 4.718274236366442470e-02, 1.618207974943986632e-02
1.552034760452680219e-02, -1.370611498392518106e-02, -1.628621976309797131e-02, 2.990083435652878072e-03, 3.756438384759743648e-02, 2.769184129759121732e-02, 8.279231253689987163e-03, -3.179875074613570073e-03, -1.273499008242267271e-02, 3.201592508182410368e-02, -4.129573957430468512e-02, -7.649862317589263376e-03, -2.327959990442139693e-02, -7.405362734067275077e-02, -4.224452021676376734e-02, -8.949463953552604101e-02, -5.029406066736273606e-02, -6.032153614299179401e-02, -2.448472926841336467e-02, -1.391191104406169256e-02, 2.377120562574013289e-04, 2.696895501805386241e-03, -1.404455495163966887e-02, 1.598916482864784841e-02
... 38 more rows
